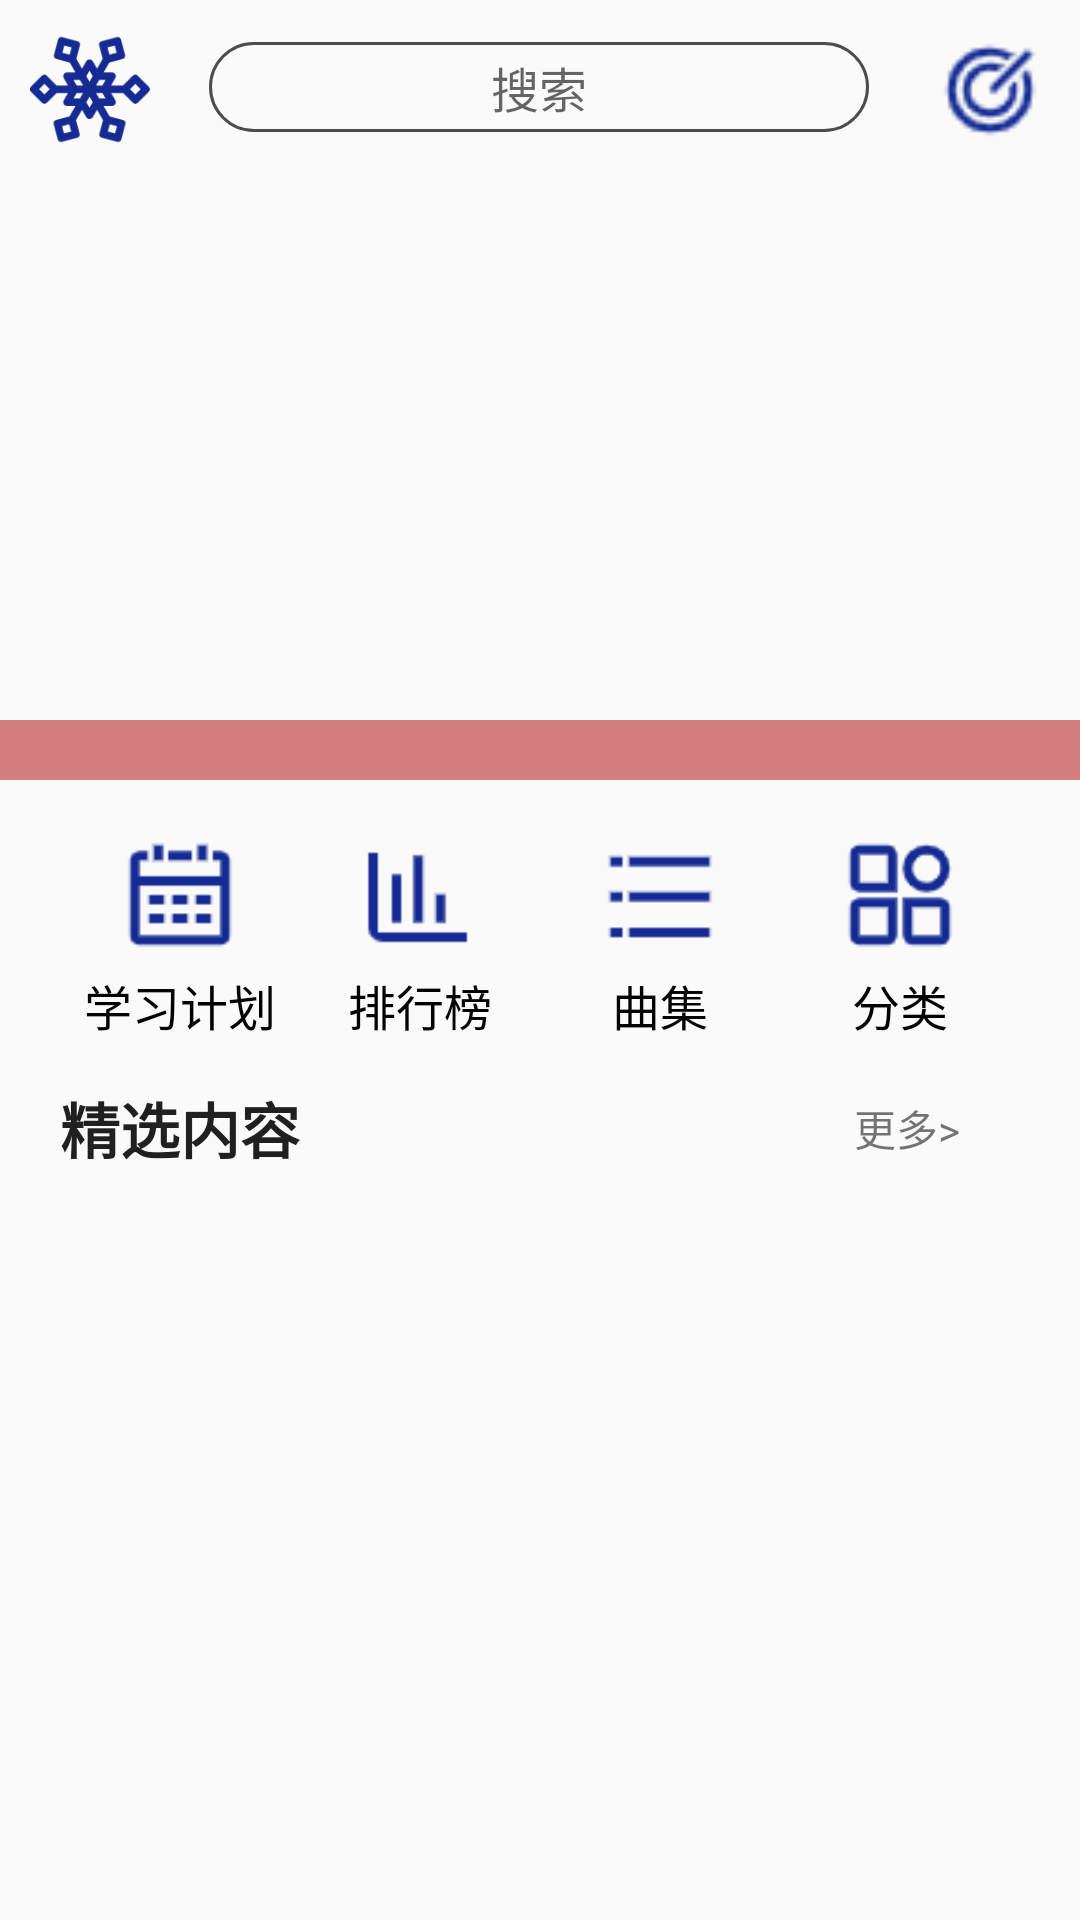

This screen was rendered from an Android layout file. Write that file and the resources it references.
<!-- AndroidManifest.xml: application theme Theme.AppCompat.Light.NoActionBar -->
<!-- res/layout/fragment_home_page.xml -->
<?xml version="1.0" encoding="utf-8"?>
<androidx.constraintlayout.widget.ConstraintLayout xmlns:android="http://schemas.android.com/apk/res/android"
    xmlns:app="http://schemas.android.com/apk/res-auto"
    xmlns:tools="http://schemas.android.com/tools"
    android:layout_width="match_parent"
    android:layout_height="match_parent"
    android:paddingBottom="50dp"
    tools:context=".activity.HomePageFragment">

    <androidx.constraintlayout.widget.ConstraintLayout
        android:id="@+id/home_page_bar"
        android:layout_width="match_parent"
        android:layout_height="60dp"
        app:layout_constraintStart_toStartOf="parent"
        app:layout_constraintTop_toTopOf="parent">

        <ImageView
            android:id="@+id/home_page_echologo"
            android:layout_width="40dp"
            android:layout_height="40dp"
            android:layout_marginStart="10dp"
            android:src="@drawable/echologo_l"
            app:layout_constraintBottom_toBottomOf="parent"
            app:layout_constraintStart_toStartOf="parent"
            app:layout_constraintTop_toTopOf="parent" />

        <EditText
            android:id="@+id/editTextTextPersonName"
            android:layout_width="220dp"
            android:layout_height="30dp"
            android:background="@drawable/home_page_search_shape_corner"
            android:ems="10"
            android:gravity="center"
            android:hint="@string/search"
            android:inputType="textPersonName"
            android:textColor="#A1A1A1"
            android:textSize="16sp"
            app:layout_constraintBottom_toBottomOf="parent"
            app:layout_constraintEnd_toEndOf="parent"
            app:layout_constraintHorizontal_bias="0.497"
            app:layout_constraintStart_toStartOf="parent"
            app:layout_constraintTop_toTopOf="parent"
            app:layout_constraintVertical_bias="0.466" />

        <Button
            android:id="@+id/get_music"
            android:layout_width="40dp"
            android:layout_height="40dp"
            android:layout_marginEnd="10dp"
            android:background="@drawable/getmusiclogo"
            app:layout_constraintBottom_toBottomOf="parent"
            app:layout_constraintEnd_toEndOf="parent"
            app:layout_constraintTop_toTopOf="parent" />

    </androidx.constraintlayout.widget.ConstraintLayout>

    <ScrollView
        android:layout_width="match_parent"
        android:layout_height="match_parent"
        android:layout_marginTop="60dp"
        android:scrollbars="none"
        app:layout_constraintStart_toStartOf="parent"
        app:layout_constraintTop_toBottomOf="@+id/home_page_bar">

        <androidx.constraintlayout.widget.ConstraintLayout
            android:layout_width="match_parent"
            android:layout_height="wrap_content">

            <androidx.viewpager.widget.ViewPager
                android:id="@+id/loopviewpager"
                android:layout_width="370dp"
                android:layout_height="200dp"
                android:layout_marginStart="20dp"
                android:layout_marginEnd="20dp"
                app:layout_constraintEnd_toEndOf="parent"
                app:layout_constraintStart_toStartOf="parent"
                app:layout_constraintTop_toTopOf="parent" />


            <LinearLayout
                android:id="@+id/ll_dots_loop"
                android:layout_width="370dp"
                android:layout_height="wrap_content"
                android:gravity="right"
                android:orientation="horizontal"
                android:background="@color/red"
                android:padding="10dp"
                android:alpha="0.6"
                app:layout_constraintBottom_toBottomOf="@+id/loopviewpager"
                app:layout_constraintEnd_toEndOf="parent"
                app:layout_constraintStart_toStartOf="parent"/>

            <LinearLayout
                android:id="@+id/home_page_btns"
                android:layout_width="match_parent"
                android:layout_height="100dp"
                android:layout_marginStart="20dp"
                android:layout_marginEnd="20dp"
                android:orientation="horizontal"
                app:layout_constraintEnd_toEndOf="parent"
                app:layout_constraintStart_toStartOf="parent"
                app:layout_constraintTop_toBottomOf="@+id/loopviewpager">

                <LinearLayout
                    android:id="@+id/plan_ly"
                    android:layout_width="match_parent"
                    android:layout_height="match_parent"
                    android:layout_weight="1"
                    android:gravity="center"
                    android:orientation="vertical">

                    <ImageView
                        android:id="@+id/plan_iv"
                        android:layout_width="50dp"
                        android:layout_height="50dp"
                        android:src="@drawable/plan" />

                    <TextView
                        android:id="@+id/plan_tv"
                        android:layout_width="match_parent"
                        android:layout_height="wrap_content"
                        android:gravity="center"
                        android:text="@string/study_plan"
                        android:textColor="#020202"
                        android:textSize="16sp" />
                </LinearLayout>

                <LinearLayout
                    android:id="@+id/top_ly"
                    android:layout_width="match_parent"
                    android:layout_height="match_parent"
                    android:layout_weight="1"
                    android:gravity="center"
                    android:orientation="vertical">

                    <ImageView
                        android:id="@+id/top_iv"
                        android:layout_width="50dp"
                        android:layout_height="50dp"
                        android:src="@drawable/top" />

                    <TextView
                        android:id="@+id/top_tv"
                        android:layout_width="match_parent"
                        android:layout_height="wrap_content"
                        android:gravity="center"
                        android:text="@string/leader_board"
                        android:textColor="#020202"
                        android:textSize="16sp" />
                </LinearLayout>

                <LinearLayout
                    android:id="@+id/list_ly"
                    android:layout_width="match_parent"
                    android:layout_height="match_parent"
                    android:layout_weight="1"
                    android:gravity="center"
                    android:orientation="vertical">

                    <ImageView
                        android:id="@+id/list_iv"
                        android:layout_width="50dp"
                        android:layout_height="50dp"
                        android:src="@drawable/musiclist" />

                    <TextView
                        android:id="@+id/list_tv"
                        android:layout_width="match_parent"
                        android:layout_height="wrap_content"
                        android:gravity="center"
                        android:text="@string/music_list"
                        android:textColor="#020202"
                        android:textSize="16sp" />
                </LinearLayout>

                <LinearLayout
                    android:id="@+id/sort_ly"
                    android:layout_width="match_parent"
                    android:layout_height="match_parent"
                    android:layout_weight="1"
                    android:gravity="center"
                    android:orientation="vertical">

                    <ImageView
                        android:id="@+id/sort_iv"
                        android:layout_width="50dp"
                        android:layout_height="50dp"
                        android:src="@drawable/sort" />

                    <TextView
                        android:id="@+id/sort_tv"
                        android:layout_width="match_parent"
                        android:layout_height="wrap_content"
                        android:gravity="center"
                        android:text="@string/classification"
                        android:textColor="#020202"
                        android:textSize="16sp" />
                </LinearLayout>
            </LinearLayout>

            <androidx.constraintlayout.widget.ConstraintLayout
                android:id="@+id/constraintLayout4"
                android:layout_width="match_parent"
                android:layout_height="30dp"
                android:layout_marginTop="1dp"
                app:layout_constraintEnd_toEndOf="parent"
                app:layout_constraintStart_toStartOf="parent"
                app:layout_constraintTop_toBottomOf="@+id/home_page_btns">

                <TextView
                    android:id="@+id/chosen_tv"
                    android:layout_width="wrap_content"
                    android:layout_height="wrap_content"
                    android:layout_marginStart="20dp"
                    android:text="@string/highlights"
                    android:textColor="#202020"
                    android:textSize="20sp"
                    android:textStyle="bold"
                    app:layout_constraintBottom_toBottomOf="parent"
                    app:layout_constraintStart_toStartOf="parent"
                    app:layout_constraintTop_toTopOf="parent" />

                <TextView
                    android:id="@+id/chosen_more_tv"
                    android:layout_width="wrap_content"
                    android:layout_height="wrap_content"
                    android:layout_marginEnd="40dp"
                    android:text="@string/more"
                    app:layout_constraintBottom_toBottomOf="parent"
                    app:layout_constraintEnd_toEndOf="parent"
                    app:layout_constraintTop_toTopOf="parent" />

            </androidx.constraintlayout.widget.ConstraintLayout>

            <androidx.recyclerview.widget.RecyclerView
                android:id="@+id/chosen_rlv"
                android:layout_width="match_parent"
                android:layout_height="match_parent"
                app:layout_constraintEnd_toEndOf="parent"
                app:layout_constraintStart_toStartOf="parent"
                app:layout_constraintTop_toBottomOf="@+id/constraintLayout4"/>

            <FrameLayout
                android:layout_width="match_parent"
                android:layout_height="55dp"
                android:layout_marginTop="10dp"
                app:layout_constraintEnd_toEndOf="parent"
                app:layout_constraintHorizontal_bias="0.0"
                app:layout_constraintStart_toStartOf="parent"
                app:layout_constraintTop_toBottomOf="@+id/chosen_rlv">

            </FrameLayout>

        </androidx.constraintlayout.widget.ConstraintLayout>
    </ScrollView>
</androidx.constraintlayout.widget.ConstraintLayout>
<!-- resources referenced by this layout -->
<resources>
  <color name="red">#BA2E2E</color>
  <!-- drawable echologo_l: png bitmap (drawable-v24, 3958 bytes) -->
  <!-- drawable getmusiclogo: png bitmap (drawable-v24, 1094 bytes) -->
  <!-- drawable home_page_search_shape_corner (drawable-v24) -->
  <?xml version="1.0" encoding="utf-8"?>
  <shape xmlns:android="http://schemas.android.com/apk/res/android">
  
      <corners android:topLeftRadius="30dp"
          android:topRightRadius="30dp"
          android:bottomRightRadius="30dp"
          android:bottomLeftRadius="30dp"/>
      <stroke android:width="1dp" android:color="#4C4C4C" />边框
  </shape>
  <!-- drawable musiclist: png bitmap (drawable-v24, 360 bytes) -->
  <!-- drawable plan: png bitmap (drawable-v24, 695 bytes) -->
  <!-- drawable sort: png bitmap (drawable-v24, 1374 bytes) -->
  <!-- drawable top: png bitmap (drawable-v24, 483 bytes) -->
  <string name="classification">分类</string>
  <string name="highlights">精选内容</string>
  <string name="leader_board">排行榜</string>
  <string name="more">更多&gt;</string>
  <string name="music_list">曲集</string>
  <string name="search">搜索</string>
  <string name="study_plan">学习计划</string>
</resources>
